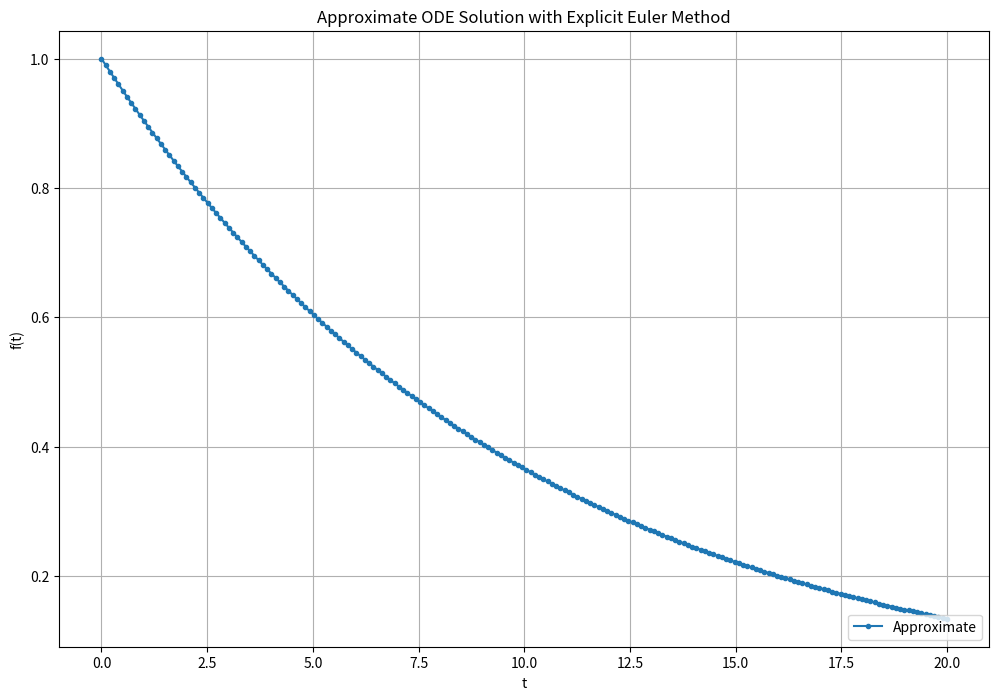

Recreate this plot in Python.
# REF: https://pythonnumericalmethods.berkeley.edu/notebooks/chapter22.03-The-Euler-Method.html
# sol1: dy/dt = -ky(t)
# sol2: dy/dt = 3e**-t
# sol3: dy/dt = -(t-1)y(t)/2

import numpy as np
import matplotlib.pyplot as plt

def function_1(t, y):
    k = 0.1
    return -k*y

def function_2(t, y):
    return 3*np.exp(-t)

def function_3(t, y):
    return -(t-1)*y/2

# Define parameters
ts = np.linspace(0,20,200) #(start, stop, num)
ys = np.zeros(len(ts))
ys[0] = 1.0 # Initial Condition

# Explicit Euler Method
def explicit_euler(f, ts, ys):
    for i in range(0, len(ts) - 1):
        ys[i + 1] = ys[i] + (ts[i+1]-ts[i])*f(ts[i], ys[i])

def plot_gaph(ts, ys):
    # plot graph
    plt.figure(figsize = (12, 8))
    plt.plot(ts, ys, '.-', label='Approximate')
    plt.title('Approximate ODE Solution with Explicit Euler Method')
    plt.xlabel('t')
    plt.ylabel('f(t)')
    plt.grid()
    plt.legend(loc='lower right')
    plt.savefig("sol_euler_python")
    plt.show()

explicit_euler(function_1, ts, ys)
plot_gaph(ts, ys)
